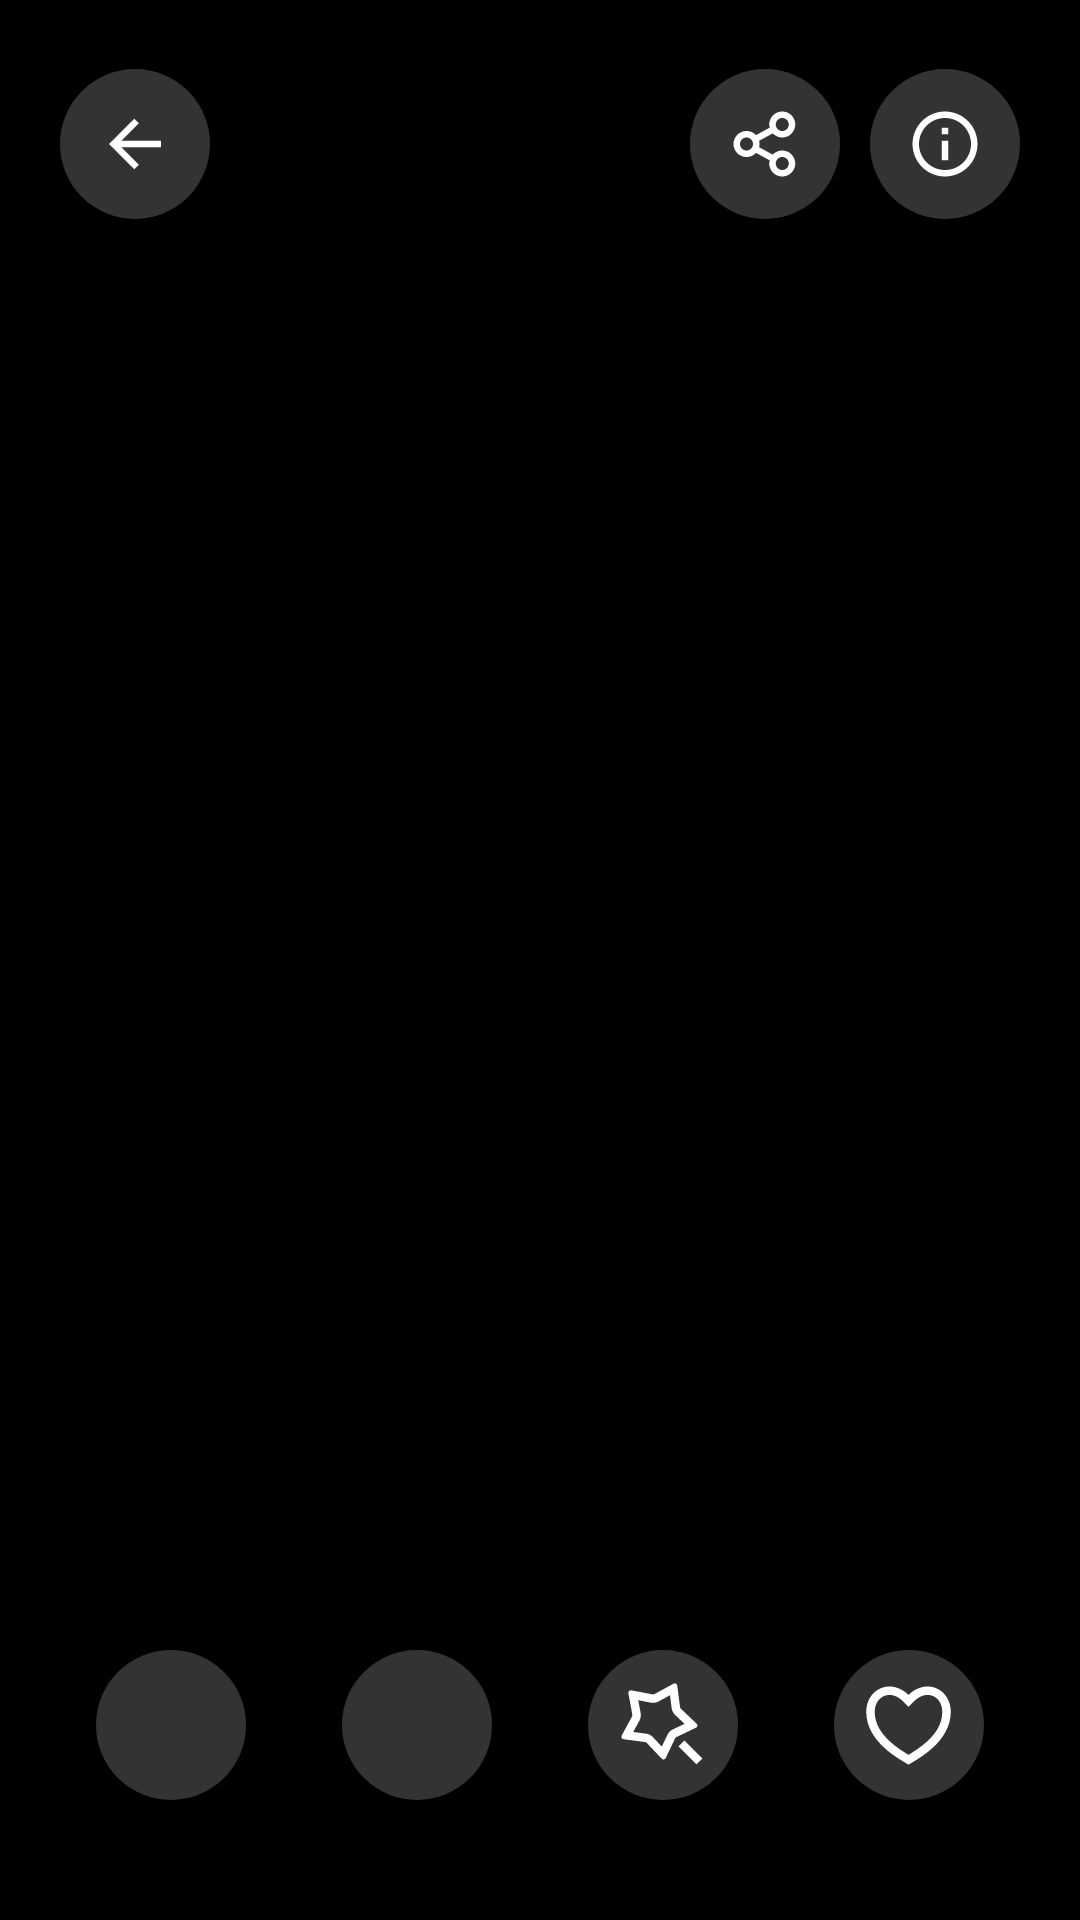

Layout XML and referenced resources for this Android screen:
<!-- AndroidManifest.xml: application theme Theme.Photo4k -->
<!-- res/layout/fragment_clickable.xml -->
<?xml version="1.0" encoding="utf-8"?>
<androidx.constraintlayout.widget.ConstraintLayout xmlns:android="http://schemas.android.com/apk/res/android"
    xmlns:tools="http://schemas.android.com/tools"
    android:layout_width="match_parent"
    android:layout_height="match_parent"
    android:background="@color/black"
    xmlns:app="http://schemas.android.com/apk/res-auto"
    tools:context=".fragments.ClickableFragment">


    <ImageView
        android:id="@+id/image"
        android:layout_width="match_parent"
        android:layout_height="match_parent"
        android:scaleType="centerCrop"
        android:contentDescription="@string/todo" />

    <androidx.constraintlayout.widget.ConstraintLayout
        android:layout_width="match_parent"
        android:layout_height="?actionBarSize"
        android:layout_marginTop="20dp"
        android:paddingHorizontal="20dp"
        app:layout_constraintTop_toTopOf="parent">

        <LinearLayout
            android:id="@+id/back"
            android:layout_width="wrap_content"
            android:layout_height="wrap_content"
            android:gravity="center"
            android:background="@drawable/topbackground"
            app:layout_constraintTop_toTopOf="parent"
            app:layout_constraintLeft_toLeftOf="parent"
            app:layout_constraintBottom_toBottomOf="parent">
            <ImageView
                android:layout_width="wrap_content"
                android:layout_height="wrap_content"
                android:layout_gravity="center"
                android:src="@drawable/back_icon"/>
        </LinearLayout>

        <LinearLayout
            android:layout_width="wrap_content"
            android:layout_height="wrap_content"
            app:layout_constraintTop_toTopOf="parent"
            app:layout_constraintBottom_toBottomOf="parent"
            app:layout_constraintRight_toRightOf="parent">

            <LinearLayout
                android:id="@+id/share"
                android:layout_width="0dp"
                android:layout_height="match_parent"
                android:gravity="center"
                android:background="@drawable/topbackground"
                android:layout_marginEnd="10dp"
                android:layout_weight="1">
                <ImageView
                    android:layout_width="wrap_content"
                    android:layout_height="wrap_content"
                    android:src="@drawable/share"/>
            </LinearLayout>
            <LinearLayout
                android:id="@+id/info"
                android:layout_width="0dp"
                android:layout_height="match_parent"
                android:gravity="center"
                android:background="@drawable/topbackground"
                android:layout_weight="1">
                <ImageView
                    android:layout_width="wrap_content"
                    android:layout_height="wrap_content"
                    android:src="@drawable/info"/>
            </LinearLayout>

        </LinearLayout>
        
        
        

    </androidx.constraintlayout.widget.ConstraintLayout>
    
    <androidx.constraintlayout.widget.ConstraintLayout
        android:layout_width="match_parent"
        android:layout_height="80dp"
        app:layout_constraintBottom_toBottomOf="parent"
        android:layout_marginVertical="25dp">
        <LinearLayout
            android:id="@+id/download"
            android:layout_width="wrap_content"
            android:layout_height="wrap_content"
            android:gravity="center"
            android:background="@drawable/topbackground"
            app:layout_constraintTop_toTopOf="parent"
            app:layout_constraintLeft_toLeftOf="parent"
            app:layout_constraintBottom_toBottomOf="parent"
            app:layout_constraintRight_toLeftOf="@id/close">
            <ImageView
                android:layout_width="wrap_content"
                android:layout_height="wrap_content"
                android:layout_gravity="center"
                android:src="@drawable/download"/>
        </LinearLayout>
        <LinearLayout
            android:id="@+id/close"
            android:layout_width="wrap_content"
            android:layout_height="wrap_content"
            android:gravity="center"
            android:background="@drawable/topbackground"
            app:layout_constraintTop_toTopOf="parent"
            app:layout_constraintLeft_toRightOf="@id/download"
            app:layout_constraintBottom_toBottomOf="parent"
            app:layout_constraintRight_toLeftOf="@id/star">
            <ImageView
                android:layout_width="wrap_content"
                android:layout_height="wrap_content"
                android:layout_gravity="center"
                android:src="@drawable/close_icon"/>
        </LinearLayout>
        <LinearLayout
            android:id="@+id/star"
            android:layout_width="wrap_content"
            android:layout_height="wrap_content"
            android:gravity="center"
            android:background="@drawable/topbackground"
            app:layout_constraintTop_toTopOf="parent"
            app:layout_constraintLeft_toRightOf="@id/close"
            app:layout_constraintBottom_toBottomOf="parent"
            app:layout_constraintRight_toLeftOf="@id/heart">
            <ImageView
                android:layout_width="wrap_content"
                android:layout_height="wrap_content"
                android:layout_gravity="center"
                android:src="@drawable/star_icon"/>
        </LinearLayout>
        <LinearLayout
            android:id="@+id/heart"
            android:layout_width="wrap_content"
            android:layout_height="wrap_content"
            android:gravity="center"
            android:background="@drawable/topbackground"
            app:layout_constraintTop_toTopOf="parent"
            app:layout_constraintLeft_toRightOf="@id/star"
            app:layout_constraintBottom_toBottomOf="parent"
            app:layout_constraintRight_toRightOf="parent">
            <ImageView
                android:id="@+id/img_heart"
                android:layout_width="wrap_content"
                android:layout_height="wrap_content"
                android:layout_gravity="center"
                android:src="@drawable/heart_icon"/>
        </LinearLayout>
    </androidx.constraintlayout.widget.ConstraintLayout>



</androidx.constraintlayout.widget.ConstraintLayout>
<!-- resources referenced by this layout -->
<resources>
  <!-- drawable back_icon (drawable) -->
  <vector xmlns:android="http://schemas.android.com/apk/res/android"
      android:width="18dp"
      android:height="18dp"
      android:viewportWidth="18"
      android:viewportHeight="18">
    <path
        android:pathData="M4.48,7.917H17.667V10.083H4.48L10.291,15.894L8.76,17.426L0.333,9L8.76,0.574L10.291,2.106L4.48,7.917Z"
        android:fillColor="#ffffff"/>
  </vector>
  <!-- drawable heart_icon (drawable) -->
  <vector xmlns:android="http://schemas.android.com/apk/res/android"
      android:width="29dp"
      android:height="27dp"
      android:viewportWidth="29"
      android:viewportHeight="27">
    <path
        android:pathData="M20.837,0.825C25.116,0.825 28.583,4.346 28.583,9.275C28.583,19.133 18.021,24.767 14.5,26.879C10.979,24.767 0.417,19.133 0.417,9.275C0.417,4.346 3.937,0.825 8.162,0.825C10.782,0.825 13.092,2.233 14.5,3.642C15.908,2.233 18.218,0.825 20.837,0.825ZM15.815,22.801C17.056,22.018 18.176,21.239 19.223,20.405C23.422,17.067 25.767,13.42 25.767,9.275C25.767,5.951 23.602,3.642 20.837,3.642C19.322,3.642 17.683,4.444 16.491,5.633L14.5,7.624L12.509,5.633C11.317,4.444 9.678,3.642 8.162,3.642C5.43,3.642 3.233,5.974 3.233,9.275C3.233,13.421 5.58,17.067 9.775,20.405C10.824,21.239 11.944,22.018 13.185,22.799C13.606,23.065 14.023,23.32 14.5,23.605C14.977,23.32 15.394,23.065 15.815,22.801Z"
        android:fillColor="#ffffff"/>
  </vector>
  <!-- drawable info (drawable) -->
  <vector xmlns:android="http://schemas.android.com/apk/res/android"
      android:width="22dp"
      android:height="22dp"
      android:viewportWidth="22"
      android:viewportHeight="22">
    <path
        android:pathData="M11,21.833C5.017,21.833 0.167,16.983 0.167,11C0.167,5.017 5.017,0.167 11,0.167C16.983,0.167 21.833,5.017 21.833,11C21.833,16.983 16.983,21.833 11,21.833ZM11,19.667C13.299,19.667 15.503,18.754 17.128,17.128C18.753,15.503 19.667,13.299 19.667,11C19.667,8.701 18.753,6.497 17.128,4.872C15.503,3.246 13.299,2.333 11,2.333C8.701,2.333 6.497,3.246 4.872,4.872C3.246,6.497 2.333,8.701 2.333,11C2.333,13.299 3.246,15.503 4.872,17.128C6.497,18.754 8.701,19.667 11,19.667ZM9.917,5.583H12.083V7.75H9.917V5.583ZM9.917,9.917H12.083V16.417H9.917V9.917Z"
        android:fillColor="#ffffff"/>
  </vector>
  <!-- drawable topbackground (drawable) -->
  <vector xmlns:android="http://schemas.android.com/apk/res/android"
      android:width="50dp"
      android:height="50dp"
      android:viewportWidth="50"
      android:viewportHeight="50">
    <path
        android:pathData="M25,25m-25,0a25,25 0,1 1,50 0a25,25 0,1 1,-50 0"
        android:fillColor="#ffffff"
        android:fillAlpha="0.2"/>
  </vector>
  <string name="todo">TODO</string>
  <style name="Theme.Photo4k" parent="Theme.MaterialComponents.DayNight.NoActionBar">
          
          <item name="colorPrimary">@color/purple_500</item>
          <item name="colorPrimaryVariant">@color/purple_700</item>
          <item name="colorOnPrimary">@color/white</item>
          
          <item name="colorSecondary">@color/teal_200</item>
          <item name="colorSecondaryVariant">@color/teal_700</item>
          <item name="colorOnSecondary">@color/black</item>
          
          <item name="android:statusBarColor" tools:targetApi="l">?attr/colorPrimaryVariant</item>
          
      </style>
  <!-- not gathered from this repository: default colours our renderer supplied (Android Studio template values) -->
  <color name="purple_500">#FF6200EE</color>
  <color name="purple_700">#FF3700B3</color>
  <color name="teal_200">#FF03DAC5</color>
  <color name="teal_700">#FF018786</color>
  <color name="black">#FF000000</color>
  <color name="white">#FFFFFFFF</color>
</resources>
